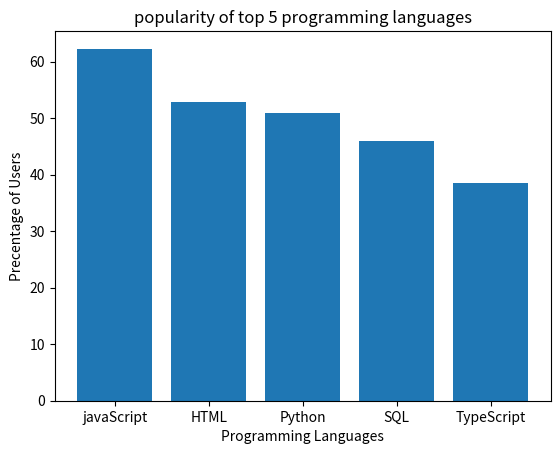

This chart was generated by the following Python code: (Note: this script raises an exception after producing the figure.)
#(1. Create and print a dictionary
#DECLARE language_percentage AS DICTIONARY
#language_percentage["JavaScript"] = 62.3
#language_percentage["HTML"] = 52.9
#language_percentage["Python"] = 51
#language_percentage["SQL"] = 46
#language_percentage["TypeScript"] = 38.5
#PRINT language_percentage
#2. Construct a bar plot
#// Assume we have a function to create bar plot, like createBarPlot(x_data, y_data)
#DECLARE languages AS ARRAY = ["JavaScript", "HTML", "Python", "SQL", "TypeScript"]
#DECLARE percentages AS ARRAY = [62.3, 52.9, 51, 46, 38.5]
#CALL createBarPlot(languages, percentages)
#3. Get the percentage of a specified language
#DECLARE input_language AS STRING // Assume it's assigned a value, e.g., "Python"
#DECLARE percentage AS FLOAT
#SET percentage = language_percentage[input_language] IF input_language IN language_percentage ELSE "Language not found"
#PRINT percentage）


language_percentage={"javaScript":62.3,"HTML":52.9,"Python":51,"SQL":46,"TypeScript":38.5}
import matplotlib.pyplot as plt
languages=list(language_percentage.keys())
percentages=list(language_percentage.values())
plt.bar(languages,percentages)
plt.xlabel("Programming Languages")
plt.ylabel("Precentage of Users")
plt.title("popularity of top 5 programming languages")
plt.show()
input_language=input(str("PLEASE INPUT A PROGRAMMING LANGUAGE"))#input Python as the selected language
percentage=language_percentage.get(input_language)
print("THE PRECENTAGE of",input_language,"is",percentage)